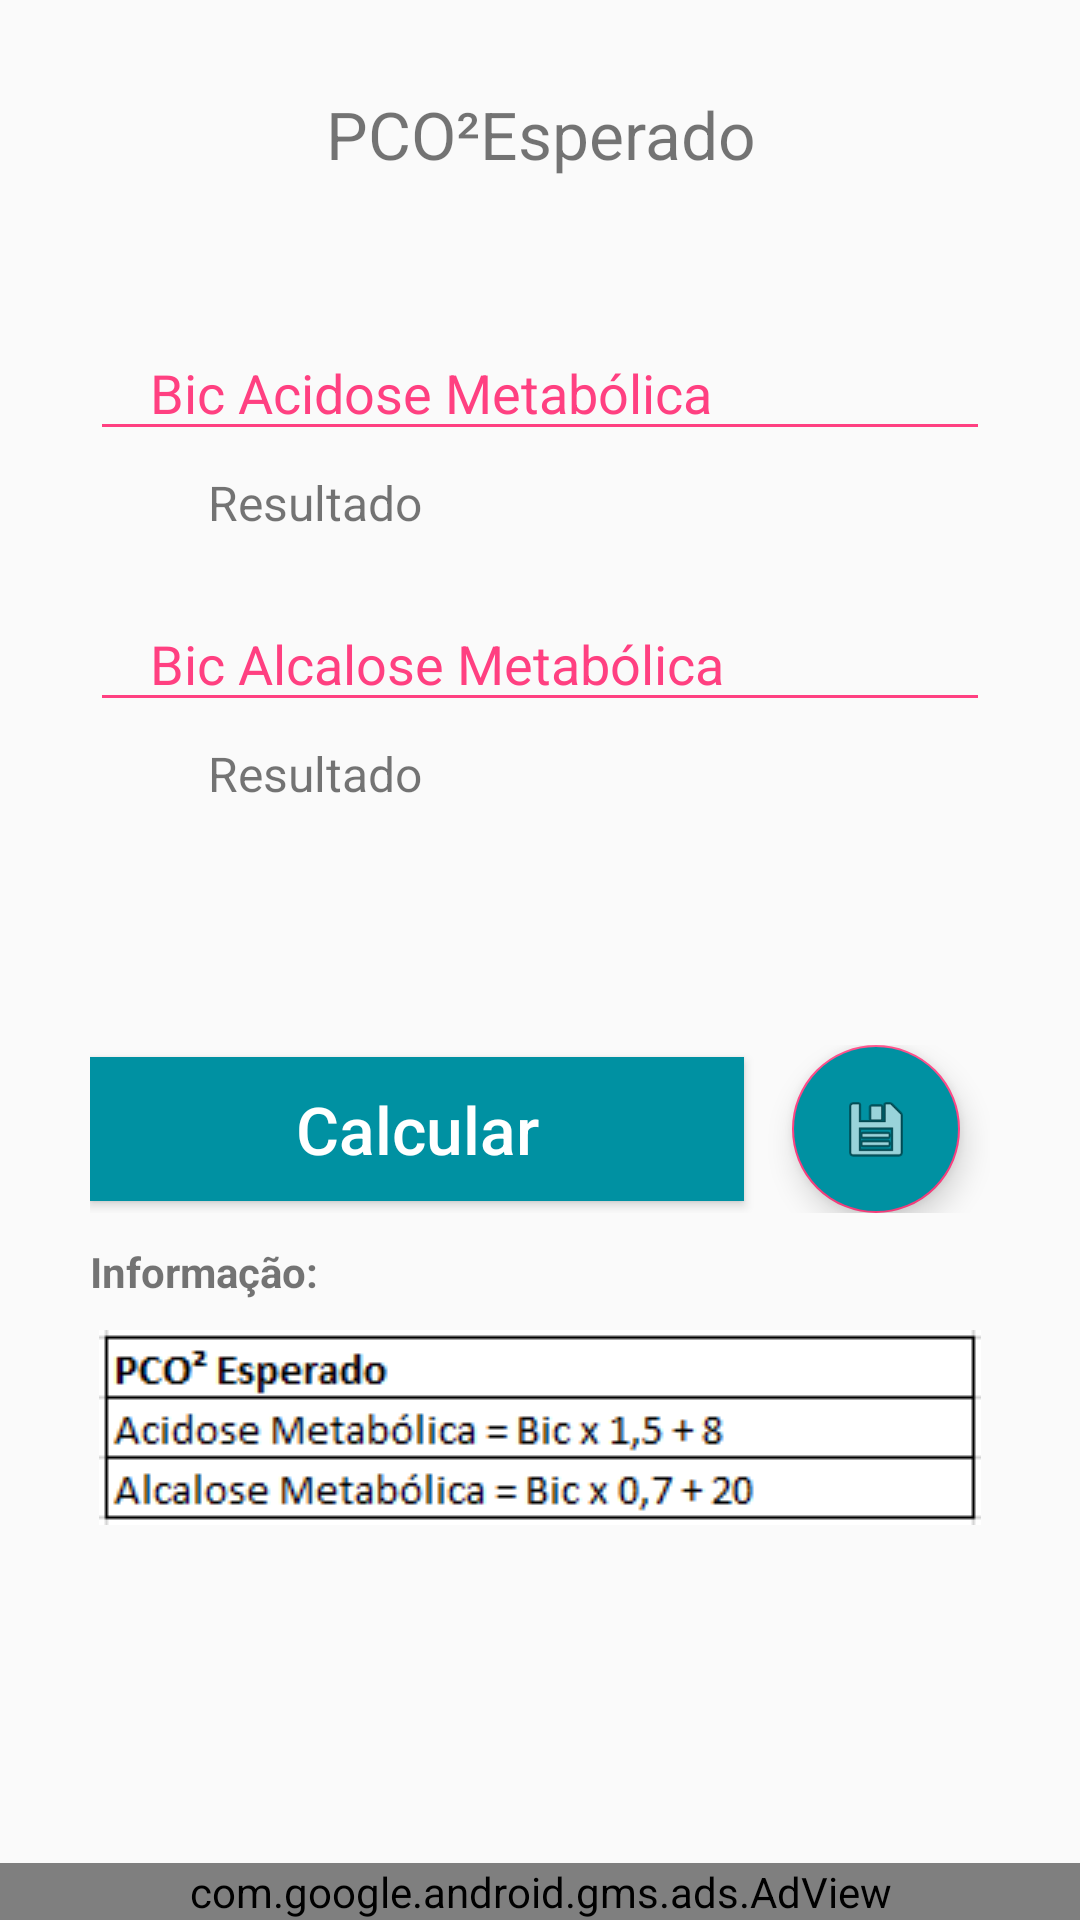

Produce the Android XML layout that renders to this screen, including the resource entries it uses.
<!-- AndroidManifest.xml: application theme AppTheme -->
<!-- res/layout/activity_pco2_esperado.xml -->
<?xml version="1.0" encoding="utf-8"?>
<RelativeLayout xmlns:android="http://schemas.android.com/apk/res/android"
    android:layout_width="match_parent"
    android:layout_height="wrap_content">
    xmlns:android="http://schemas.android.com/apk/res/android" />


    <ScrollView xmlns:android="http://schemas.android.com/apk/res/android"
        android:layout_width="match_parent"
        android:layout_height="match_parent">


        <RelativeLayout
            android:layout_width="match_parent"
            android:layout_height="wrap_content"
            android:paddingStart="@dimen/default_side_margin"
            android:paddingEnd="@dimen/default_side_margin">


            <TextView
                android:id="@+id/header1"
                android:layout_width="match_parent"
                android:layout_height="wrap_content"
                android:layout_gravity="center_horizontal"
                android:gravity="center_horizontal"
                android:paddingTop="@dimen/default_side_margin"
                android:paddingBottom="@dimen/default_side_margin"
                android:text="@string/pco2_esperado"
                android:textSize="22sp" />


            <LinearLayout
                android:layout_width="match_parent"
                android:layout_height="wrap_content"
                android:layout_below="@+id/header1"
                android:gravity="center_horizontal"
                android:orientation="vertical"
                android:paddingTop="10dp"
                android:paddingBottom="20dp">


                <android.support.design.widget.TextInputLayout
                    android:layout_width="match_parent"
                    android:layout_height="wrap_content"
                    android:theme="@style/EditTextHint">

                    <android.support.design.widget.TextInputEditText
                        android:id="@+id/etAcidoseMetabolica"
                        android:layout_width="match_parent"
                        android:layout_height="40dp"
                        android:layout_below="@+id/txtViewHeader"
                        android:hint="@string/bic_acidose_metab_lica"
                        android:inputType="numberDecimal"
                        android:maxLines="1"
                        android:paddingLeft="20dp" />

                </android.support.design.widget.TextInputLayout>

                <LinearLayout
                    android:layout_width="match_parent"
                    android:layout_height="wrap_content"
                    android:orientation="horizontal"
                    android:paddingBottom="10dp">


                    <TextView
                        android:layout_width="match_parent"
                        android:layout_height="wrap_content"
                        android:layout_weight="1"
                        android:gravity="center"
                        android:paddingStart="10dp"
                        android:paddingEnd="10dp"
                        android:text="@string/resultado"
                        android:textSize="16sp" />


                    <TextView
                        android:id="@+id/tvResultAcidoseMetabolica"
                        android:layout_width="match_parent"
                        android:layout_height="wrap_content"
                        android:layout_weight="1"
                        android:gravity="center"
                        android:paddingStart="10dp"
                        android:paddingEnd="10dp"
                        android:textColor="@color/colorAccent"
                        android:textSize="22sp" />


                </LinearLayout>

                <android.support.design.widget.TextInputLayout
                    android:layout_width="match_parent"
                    android:layout_height="wrap_content"
                    android:theme="@style/EditTextHint">

                    <android.support.design.widget.TextInputEditText
                        android:id="@+id/etAlcaloseMetabolica"
                        android:layout_width="match_parent"
                        android:layout_height="40dp"
                        android:layout_below="@+id/txtViewHeader"
                        android:hint="@string/bic_alcalose_metab_lica"
                        android:inputType="numberDecimal"
                        android:maxLines="1"
                        android:paddingLeft="20dp" />

                </android.support.design.widget.TextInputLayout>

                <LinearLayout
                    android:layout_width="match_parent"
                    android:layout_height="wrap_content"
                    android:orientation="horizontal"
                    android:paddingBottom="10dp">


                    <TextView
                        android:layout_width="match_parent"
                        android:layout_height="wrap_content"
                        android:layout_weight="1"
                        android:gravity="center"
                        android:paddingStart="10dp"
                        android:paddingEnd="10dp"
                        android:text="@string/resultado"
                        android:textSize="16sp" />


                    <TextView
                        android:id="@+id/tvResultAlcaloseMetabolica"
                        android:layout_width="match_parent"
                        android:layout_height="wrap_content"
                        android:layout_weight="1"
                        android:gravity="center"
                        android:paddingStart="10dp"
                        android:paddingEnd="10dp"
                        android:textColor="@color/colorAccent"
                        android:textSize="22sp" />


                </LinearLayout>

                <TextView
                    android:id="@+id/tvResult"
                    android:layout_width="match_parent"
                    android:layout_height="wrap_content"
                    android:gravity="center"
                    android:padding="10dp"
                    android:textColor="@color/colorAccent"
                    android:textSize="36sp" />

                <LinearLayout
                    android:layout_width="match_parent"
                    android:layout_height="wrap_content"
                    android:gravity="center_vertical"
                    android:orientation="horizontal">

                    <Button
                        android:id="@+id/btCalc"
                        android:layout_width="match_parent"
                        android:layout_height="wrap_content"
                        android:layout_weight="1"
                        android:background="@color/colorPrimary"
                        android:text="@string/calcular"
                        android:textAllCaps="false"
                        android:textColor="#FFF"
                        android:textSize="22dp" />

                    <android.support.design.widget.FloatingActionButton
                        android:id="@+id/fabGravar"
                        android:layout_width="wrap_content"
                        android:layout_height="wrap_content"
                        android:layout_gravity="center"
                        android:layout_marginStart="16dp"
                        android:layout_marginEnd="10dp"
                        android:backgroundTint="@color/colorPrimary"
                        android:src="@android:drawable/ic_menu_save" />
                </LinearLayout>


                <TextView
                    android:layout_width="match_parent"
                    android:layout_height="wrap_content"
                    android:paddingTop="10dp"
                    android:paddingBottom="10dp"
                    android:text="@string/informa_o"
                    android:textStyle="bold" />

                <ImageView
                    android:layout_width="match_parent"
                    android:layout_height="wrap_content"
                    android:src="@drawable/pco2_esperado" />

            </LinearLayout>
        </RelativeLayout>
    </ScrollView>

    <com.google.android.gms.ads.AdView

        xmlns:ads="http://schemas.android.com/apk/res-auto"
        android:id="@+id/adView"
        android:layout_width="match_parent"
        android:layout_height="wrap_content"
        android:layout_alignParentBottom="true"
        android:layout_centerHorizontal="true"
        ads:adSize="BANNER"
        ads:adUnitId="ca-app-pub-5007246500618998/5880660069"></com.google.android.gms.ads.AdView>
</RelativeLayout>
<!-- resources referenced by this layout -->
<resources>
  <color name="colorAccent">#FF4081</color>
  <color name="colorPrimary">#0091A2</color>
  <dimen name="default_side_margin">30dp</dimen>
  <!-- drawable pco2_esperado: png bitmap (drawable, 2789 bytes) -->
  <string name="bic_acidose_metab_lica">Bic Acidose Metabólica</string>
  <string name="bic_alcalose_metab_lica">Bic Alcalose Metabólica</string>
  <string name="calcular">Calcular</string>
  <string name="informa_o">Informação:</string>
  <string name="pco2_esperado">PCO²Esperado</string>
  <string name="resultado">Resultado</string>
  <style name="EditTextHint" parent="Theme.AppCompat.Light.DarkActionBar">
          <item name="colorAccent">@android:color/white</item>
          <item name="android:textColorHint">@color/colorAccent</item>
          <item name="colorControlNormal">@color/colorAccent</item>
          <item name="colorControlActivated">@color/colorAccent</item>
          <item name="colorControlHighlight">@color/colorAccent</item>
      </style>
  <style name="AppTheme" parent="Theme.AppCompat.Light.DarkActionBar">
          
          <item name="colorPrimary">@color/colorPrimary</item>
          <item name="colorPrimaryDark">@color/colorPrimaryDark</item>
          <item name="colorAccent">@color/colorAccent</item>
      </style>
  <color name="colorPrimaryDark">#0091A2</color>
</resources>
